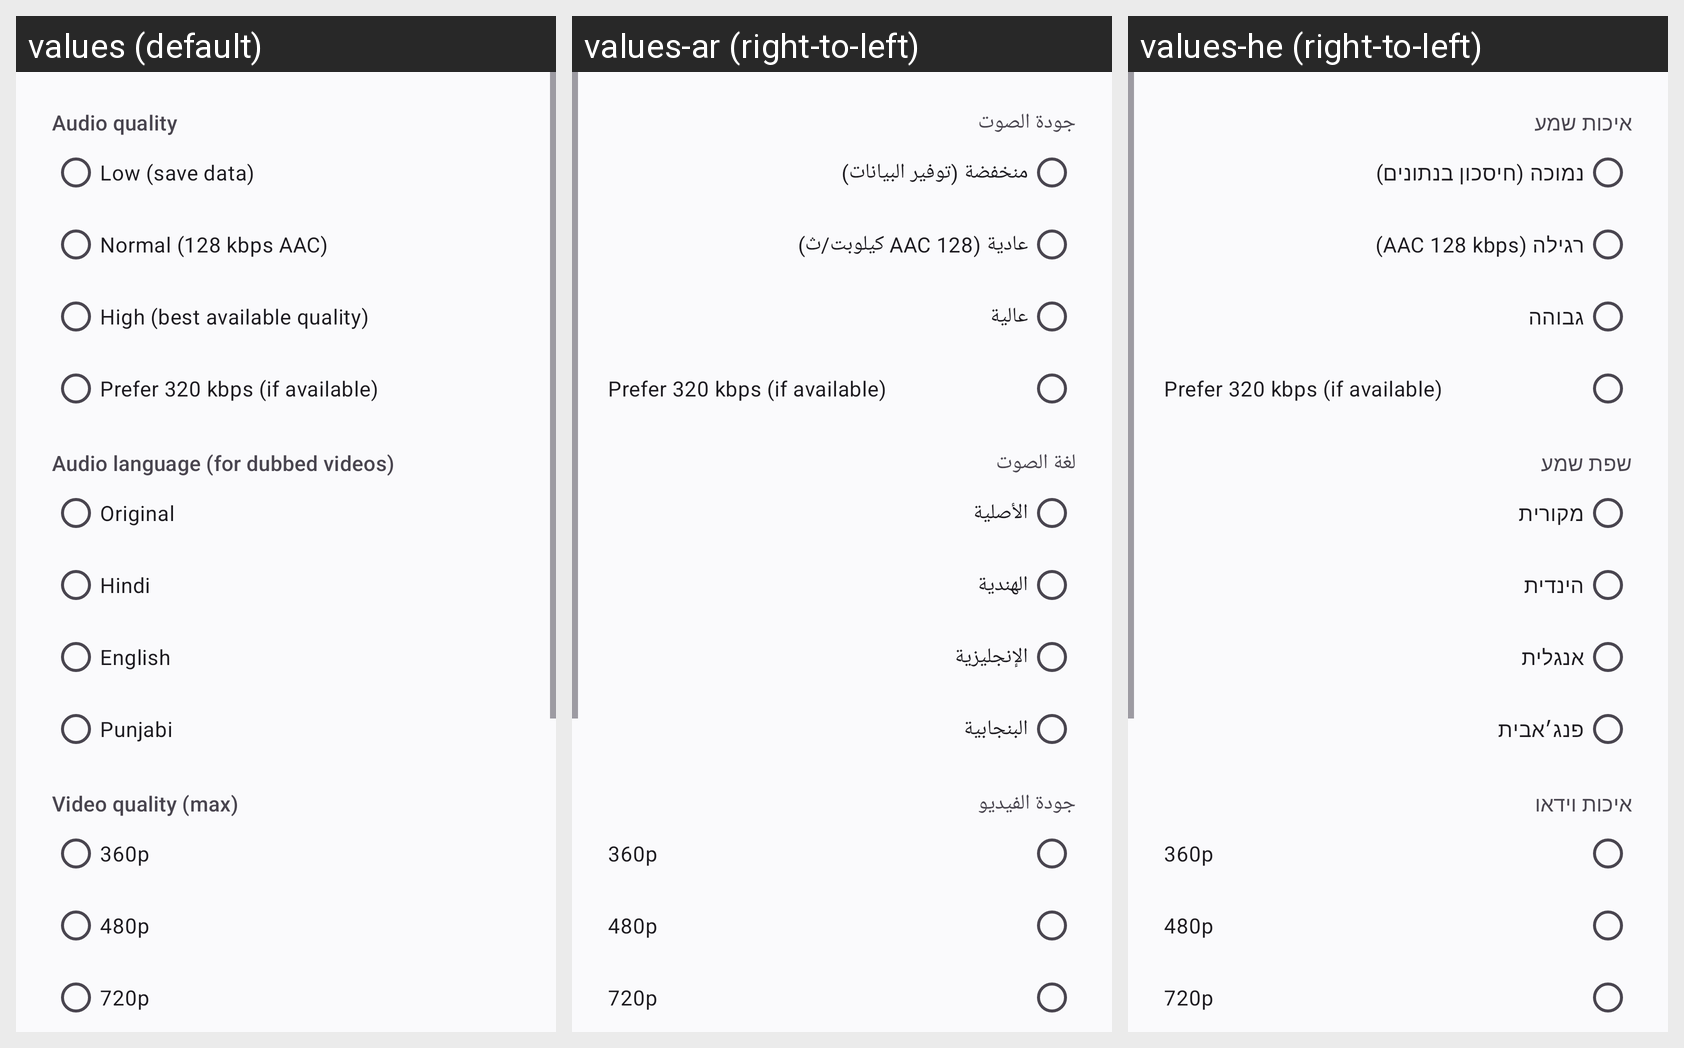

The Android screen above is rendered under several locales of the same app. Produce the string resources it draws, with the default and per-locale values.
Android screen res/layout/dialog_settings.xml rendered under 3 locales, left to right: values (default), values-ar (right-to-left), values-he (right-to-left). Device: Nexus 5 (rendered at 1080×1920; each locale shown at half size, 540×960, under a caption strip naming it); theme Theme.Ganasuno.
Strings drawn on this screen, with the default value and each locale's value (text and hints the layout hard-codes, and strings that could not be matched under every locale, appear in the picture but are not listed):

audio_quality
  values: Audio quality
  values-ar: جودة الصوت
  values-he: איכות שמע

quality_low
  values: Low (save data)
  values-ar: منخفضة (توفير البيانات)
  values-he: נמוכה (חיסכון בנתונים)

quality_normal
  values: Normal (128 kbps AAC)
  values-ar: عادية (AAC 128 كيلوبت/ث)
  values-he: רגילה (AAC 128 kbps)

quality_high
  values: High (best available quality)
  values-ar: عالية
  values-he: גבוהה

audio_language
  values: Audio language (for dubbed videos)
  values-ar: لغة الصوت
  values-he: שפת שמע

lang_original
  values: Original
  values-ar: الأصلية
  values-he: מקורית

lang_hindi
  values: Hindi
  values-ar: الهندية
  values-he: הינדית

lang_english
  values: English
  values-ar: الإنجليزية
  values-he: אנגלית

lang_punjabi
  values: Punjabi
  values-ar: البنجابية
  values-he: פנג׳אבית

video_quality
  values: Video quality (max)
  values-ar: جودة الفيديو
  values-he: איכות וידאו
